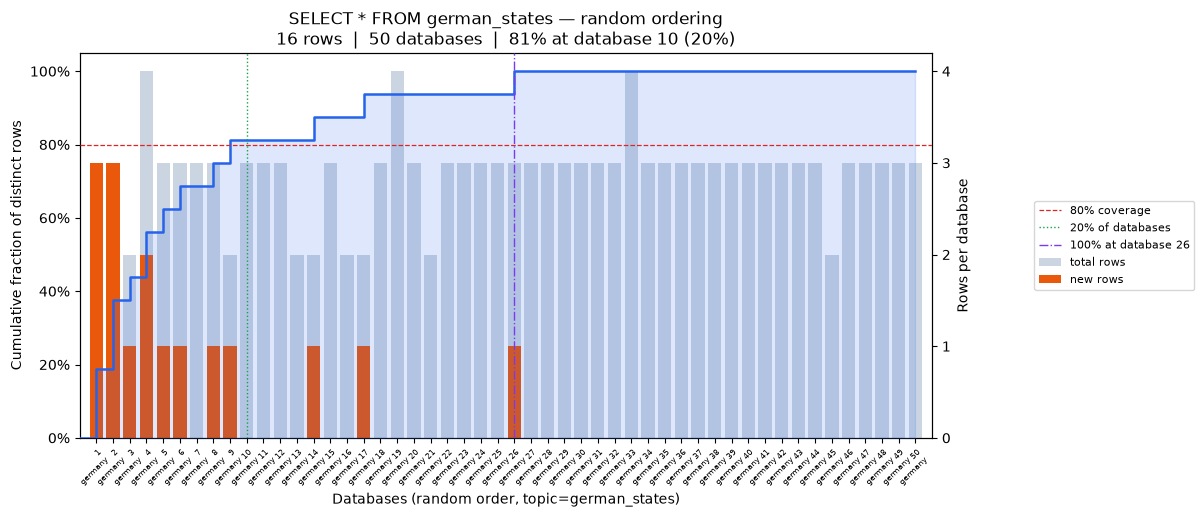

Values plotted in this chart, from the file beside it:
position, database, coverage_pct, total_rows, new_unique_rows
0, germany, 18.75, 3, 3
1, germany, 37.5, 3, 3
2, germany, 43.75, 2, 1
3, germany, 56.25, 4, 2
4, germany, 62.5, 3, 1
5, germany, 68.75, 3, 1
6, germany, 68.75, 3, 0
7, germany, 75.0, 3, 1
8, germany, 81.25, 2, 1
9, germany, 81.25, 3, 0
10, germany, 81.25, 3, 0
11, germany, 81.25, 3, 0
12, germany, 81.25, 2, 0
13, germany, 87.5, 2, 1
14, germany, 87.5, 3, 0
15, germany, 87.5, 2, 0
16, germany, 93.75, 2, 1
17, germany, 93.75, 3, 0
18, germany, 93.75, 4, 0
19, germany, 93.75, 3, 0
20, germany, 93.75, 2, 0
21, germany, 93.75, 3, 0
22, germany, 93.75, 3, 0
23, germany, 93.75, 3, 0
24, germany, 93.75, 3, 0
25, germany, 100.0, 3, 1
26, germany, 100.0, 3, 0
27, germany, 100.0, 3, 0
28, germany, 100.0, 3, 0
29, germany, 100.0, 3, 0
30, germany, 100.0, 3, 0
31, germany, 100.0, 3, 0
32, germany, 100.0, 4, 0
33, germany, 100.0, 3, 0
34, germany, 100.0, 3, 0
35, germany, 100.0, 3, 0
36, germany, 100.0, 3, 0
37, germany, 100.0, 3, 0
38, germany, 100.0, 3, 0
39, germany, 100.0, 3, 0
40, germany, 100.0, 3, 0
41, germany, 100.0, 3, 0
42, germany, 100.0, 3, 0
43, germany, 100.0, 3, 0
44, germany, 100.0, 2, 0
45, germany, 100.0, 3, 0
46, germany, 100.0, 3, 0
47, germany, 100.0, 3, 0
48, germany, 100.0, 3, 0
49, germany, 100.0, 3, 0
